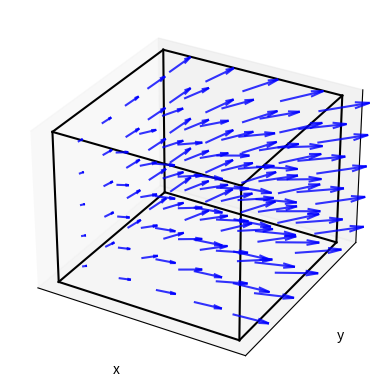

Here is the Python script that generated this plot:
import numpy as np
import matplotlib.pyplot as plt
from mpl_toolkits.mplot3d import Axes3D

# Função para gerar um campo de velocidades aleatório
def gerar_campo_aleatorio(tamanho):
    return np.random.rand(tamanho, tamanho, tamanho, 3)

def campo(x, y, z):
    gamma = 1.0  # Força do dipolo
    a, b, c = 1.0, 1.0, 1.0  # Posição do dipolo
    u = x/5
    v = y/5
    w = z**2/200
    return u, v, w

# Função para desenhar o cubo e o campo de velocidades
def desenhar_cubo_com_velocidades(cubo_vertices):
    fig = plt.figure()
    ax = fig.add_subplot(111, projection='3d')

    # Desenhar o cubo
    for aresta in cubo_vertices:
        x = [aresta[i][0] for i in range(2)]
        y = [aresta[i][1] for i in range(2)]
        z = [aresta[i][2] for i in range(2)]
        ax.plot3D(x, y, z, 'black')

    # Desenhar o campo de velocidades
    tamanho = 3
    delta = (tamanho_cubo - tamanho_campo)/2
    for x in np.linspace(delta, tamanho_cubo-delta, 5):
        for y in np.linspace(delta, tamanho_cubo-delta, 5):
            for z in np.linspace(delta, tamanho_cubo-delta, 5):
                u, v, w = campo(x, y, z)
                ax.quiver(x, y, z, u, v, w, color='b', alpha=0.8)
    

    ax.set_xlabel('x')
    ax.set_ylabel('y')
    ax.set_zlabel('z')
    ax.set_xticks([])
    ax.set_yticks([])
    ax.set_zticks([])
    # plt.show()
    plt.savefig("campo_com_cubo_divergente.eps")

# Tamanho do cubo e do campo de velocidades
tamanho_cubo = 3.0
tamanho_campo = 2.5

# Definir os vértices do cubo
cubo_vertices = np.array([
    [[0, 0, 0], [0, 0, tamanho_cubo]],
    [[0, 0, 0], [0, tamanho_cubo, 0]],
    [[0, 0, 0], [tamanho_cubo, 0, 0]],
    [[0, 0, tamanho_cubo], [0, tamanho_cubo, tamanho_cubo]],
    [[0, 0, tamanho_cubo], [tamanho_cubo, 0, tamanho_cubo]],
    [[0, tamanho_cubo, 0], [0, tamanho_cubo, tamanho_cubo]],
    [[0, tamanho_cubo, 0], [tamanho_cubo, tamanho_cubo, 0]],
    [[tamanho_cubo, 0, 0], [tamanho_cubo, 0, tamanho_cubo]],
    [[tamanho_cubo, 0, 0], [tamanho_cubo, tamanho_cubo, 0]],
    [[tamanho_cubo, tamanho_cubo, 0], [tamanho_cubo, tamanho_cubo, tamanho_cubo]],
    [[0, tamanho_cubo, tamanho_cubo], [tamanho_cubo, tamanho_cubo, tamanho_cubo]],
    [[tamanho_cubo, 0, tamanho_cubo], [tamanho_cubo, tamanho_cubo, tamanho_cubo]]
])


# Desenhar o cubo com o campo de velocidades
desenhar_cubo_com_velocidades(cubo_vertices)